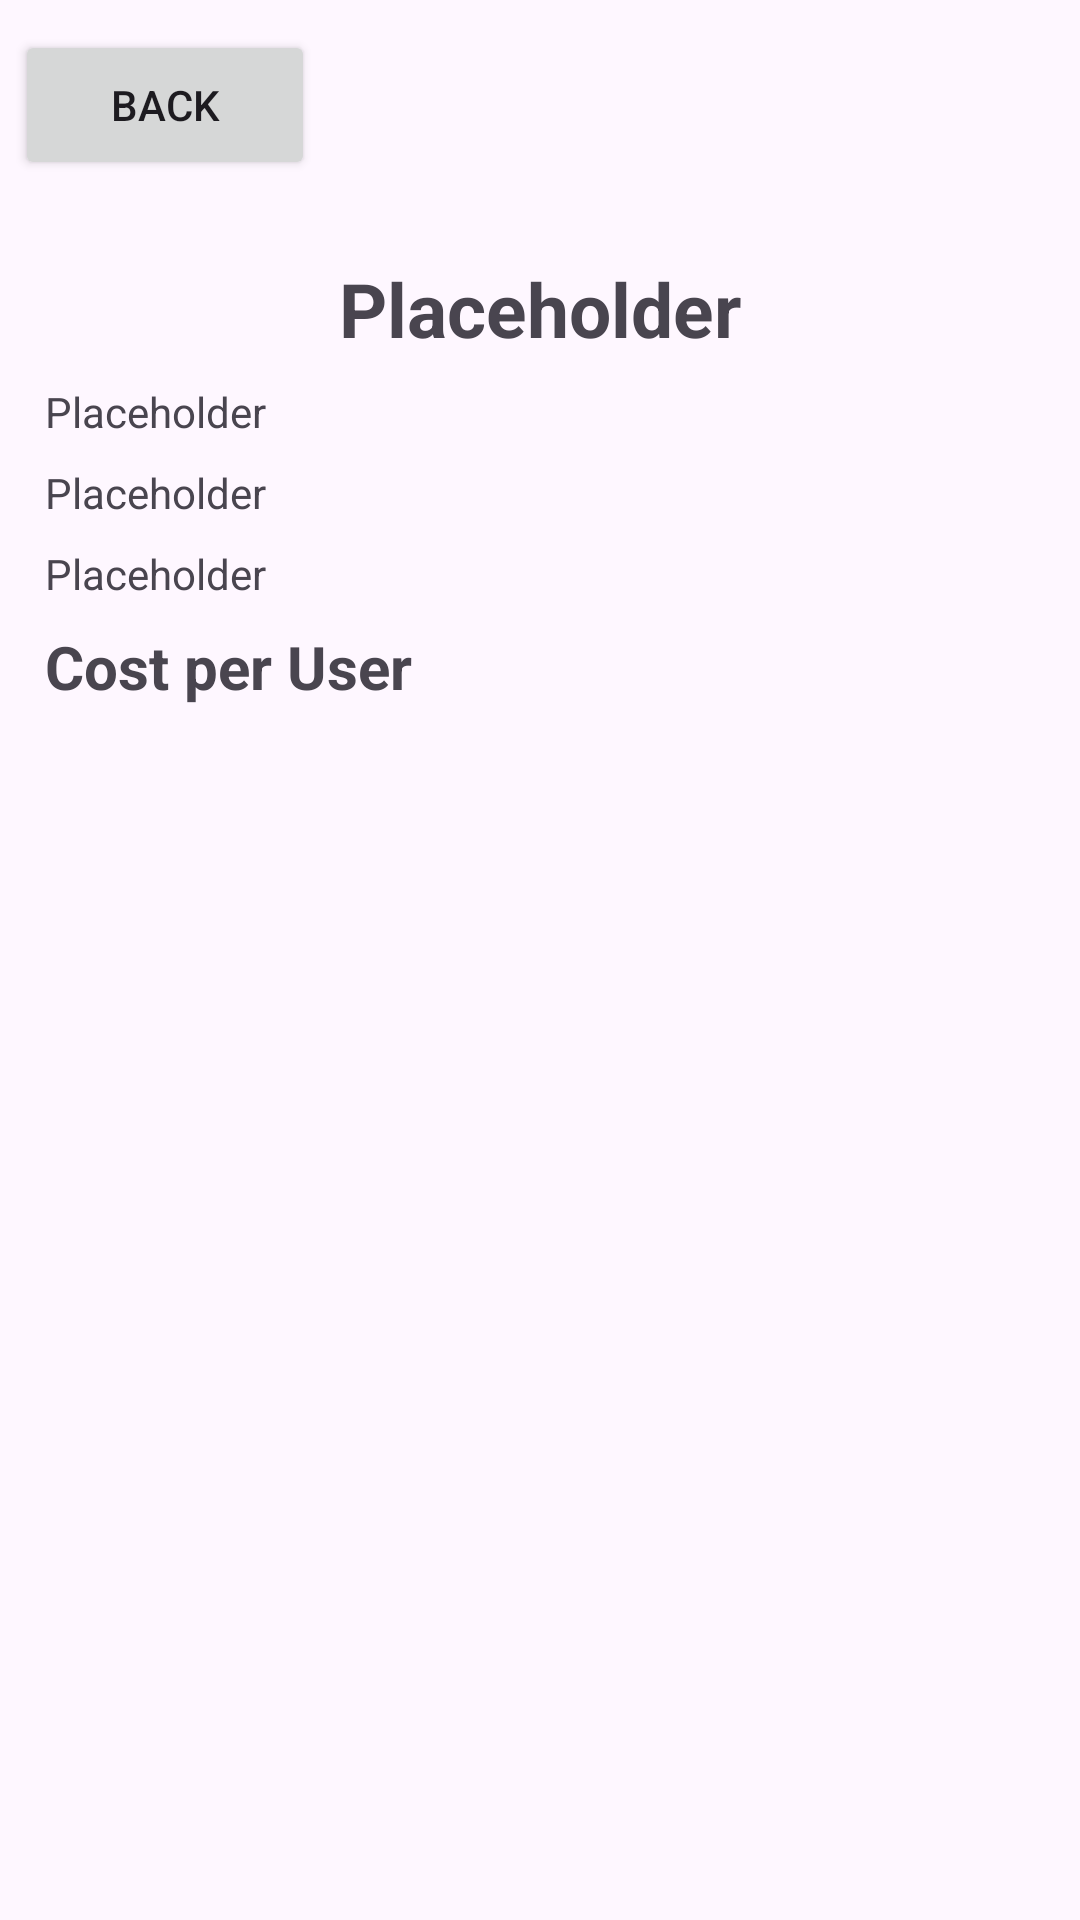

Here is an Android app screen rendered from its layout file. Give the layout XML and the strings, colors and styles it references.
<!-- AndroidManifest.xml: application theme Theme.ShopSync -->
<!-- res/layout/activity_settle_the_cost.xml -->
<?xml version="1.0" encoding="utf-8"?>
<androidx.constraintlayout.widget.ConstraintLayout xmlns:android="http://schemas.android.com/apk/res/android"
    xmlns:app="http://schemas.android.com/apk/res-auto"
    xmlns:tools="http://schemas.android.com/tools"
    android:layout_width="match_parent"
    android:layout_height="match_parent">

    <Button
        android:id="@+id/backButton"
        android:layout_width="100dp"
        android:layout_height="50dp"
        android:layout_marginStart="5dp"
        android:layout_marginTop="10dp"
        android:layout_marginBottom="10dp"
        android:text="@string/back"
        app:layout_constraintBottom_toTopOf="@+id/textViewShopSyncName"
        app:layout_constraintStart_toStartOf="parent"
        app:layout_constraintTop_toTopOf="parent" />

    <TextView
        android:id="@+id/textViewShopSyncName"
        android:layout_width="wrap_content"
        android:layout_height="wrap_content"
        android:layout_marginTop="16dp"
        android:text="@string/placeholder"
        android:textSize="25sp"
        android:textStyle="bold"
        app:layout_constraintEnd_toEndOf="parent"
        app:layout_constraintStart_toStartOf="parent"
        app:layout_constraintBottom_toTopOf="@+id/textViewDescription"
        app:layout_constraintTop_toBottomOf="@+id/backButton" />

    <TextView
        android:id="@+id/textViewDescription"
        android:layout_width="match_parent"
        android:layout_height="wrap_content"
        android:layout_marginStart="15dp"
        android:layout_marginTop="8dp"
        android:text="@string/placeholder"
        app:layout_constraintBottom_toTopOf="@+id/textViewTotalCost"
        app:layout_constraintStart_toStartOf="parent"
        app:layout_constraintTop_toBottomOf="@+id/textViewShopSyncName" />

    <TextView
        android:id="@+id/textViewTotalCost"
        android:layout_width="match_parent"
        android:layout_height="wrap_content"
        android:layout_marginStart="15dp"
        android:layout_marginTop="8dp"
        android:text="@string/placeholder"
        app:layout_constraintBottom_toTopOf="@+id/textViewAverageCost"
        app:layout_constraintEnd_toEndOf="parent"
        app:layout_constraintStart_toStartOf="parent"
        app:layout_constraintTop_toBottomOf="@+id/textViewDescription" />

    <TextView
        android:id="@+id/textViewAverageCost"
        android:layout_width="match_parent"
        android:layout_height="wrap_content"
        android:layout_marginStart="15dp"
        android:layout_marginTop="8dp"
        android:text="@string/placeholder"
        app:layout_constraintBottom_toTopOf="@+id/tableUserCosts"
        app:layout_constraintEnd_toEndOf="parent"
        app:layout_constraintStart_toStartOf="parent"
        app:layout_constraintTop_toBottomOf="@+id/textViewTotalCost" />

    <TableLayout
        android:id="@+id/tableUserCosts"
        android:layout_width="match_parent"
        android:layout_height="700dp"
        android:layout_marginStart="15dp"
        android:layout_marginTop="8dp"
        app:layout_constraintEnd_toEndOf="parent"
        app:layout_constraintStart_toStartOf="parent"
        app:layout_constraintTop_toBottomOf="@+id/textViewAverageCost">

        <TableRow tools:ignore="UselessParent">

            <TextView
                android:layout_width="wrap_content"
                android:layout_height="wrap_content"
                android:text="@string/cost_per_user"
                android:textSize="20sp"
                android:textStyle="bold" />

        </TableRow>

    </TableLayout>

</androidx.constraintlayout.widget.ConstraintLayout>
<!-- resources referenced by this layout -->
<resources>
  <string name="back">Back</string>
  <string name="cost_per_user">Cost per User</string>
  <string name="placeholder">Placeholder</string>
  <style name="Theme.ShopSync" parent="Base.Theme.ShopSync" />
  <style name="Base.Theme.ShopSync" parent="Theme.Material3.DayNight.NoActionBar">
          
          
      </style>
</resources>
